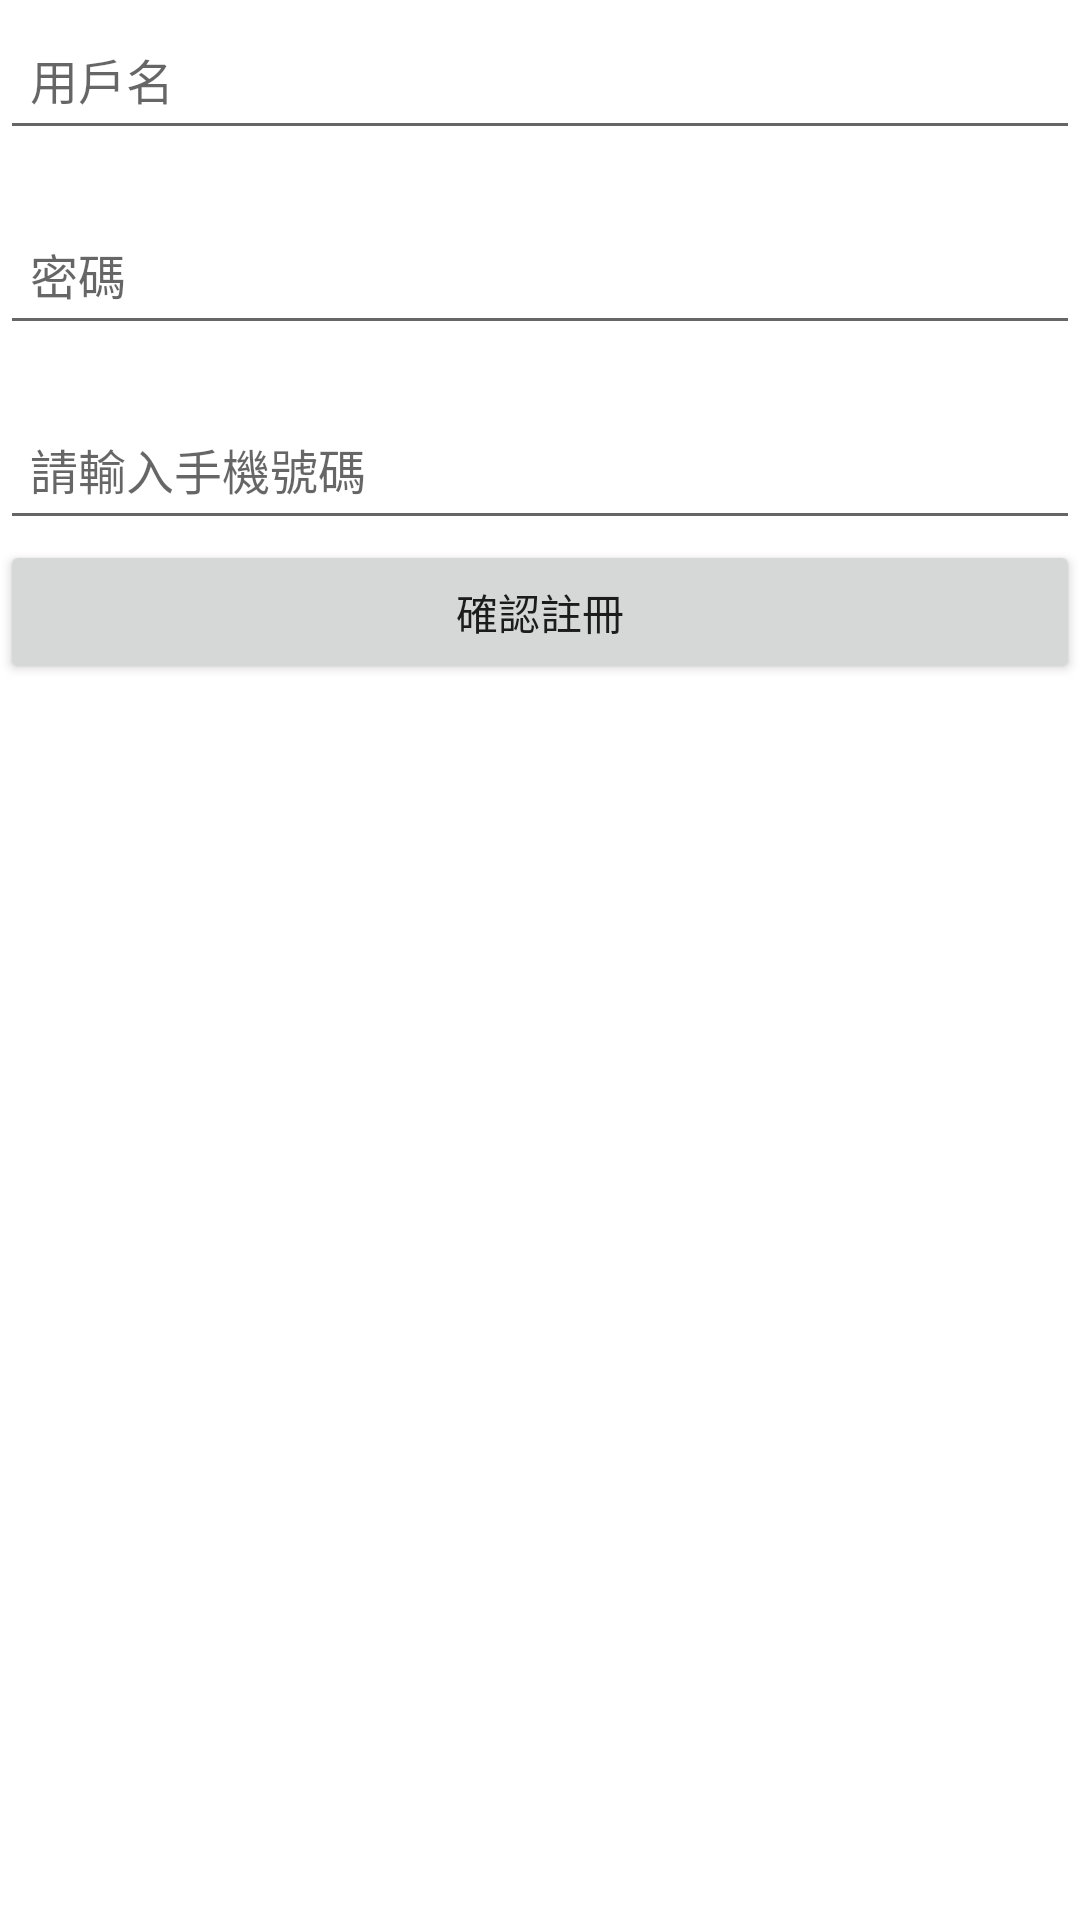

Here is an Android app screen rendered from its layout file. Give the layout XML and the strings, colors and styles it references.
<!-- AndroidManifest.xml: application theme Theme.ProvidenceUniversity -->
<!-- res/layout/activity_signinifo.xml -->
<?xml version="1.0" encoding="utf-8"?>
    <RelativeLayout xmlns:android="http://schemas.android.com/apk/res/android"
        xmlns:app="http://schemas.android.com/apk/res-auto"
        xmlns:tools="http://schemas.android.com/tools"
        android:layout_width="match_parent"
        android:layout_height="match_parent"
         tools:context=".signinifo">
        <EditText
            android:id="@+id/et_name"
            android:layout_width="match_parent"
            android:layout_height="50dp"
            android:hint="用戶名"
            android:paddingLeft="10dp"
            android:paddingRight="10dp"
            android:textColor="#FFAD33"
            android:textSize="16sp"/>

        <EditText
            android:id="@+id/et_pw"
            android:layout_width="match_parent"
            android:layout_height="50dp"
            android:layout_below="@+id/et_name"
            android:layout_marginTop="15dp"
            android:hint="密碼"
            android:inputType="textPassword"
            android:paddingLeft="10dp"
            android:paddingRight="10dp"
            android:textColor="#FFAD33"
            android:textSize="16sp"
            android:maxLines="1"
            android:drawablePadding="5dp"/>

        <EditText
            android:id="@+id/et_3"
            android:layout_width="match_parent"
            android:layout_height="50dp"
            android:layout_below="@+id/et_pw"
            android:layout_marginTop="15dp"
            android:hint="請輸入手機號碼"
            android:inputType="textPassword"
            android:paddingLeft="10dp"
            android:paddingRight="10dp"
            android:textColor="#FFAD33"
            android:textSize="16sp"
            android:maxLines="1"
            android:drawablePadding="5dp"/>
        <Button
            android:id="@+id/btn1"
            android:layout_width="match_parent"
            android:layout_height="wrap_content"
            android:layout_below="@id/et_3"
            android:text="確認註冊"
            />
    </RelativeLayout>
<!-- resources referenced by this layout -->
<resources>
  <style name="Theme.ProvidenceUniversity" parent="Theme.MaterialComponents.DayNight.DarkActionBar">
          
          <item name="colorPrimary">@color/purple_500</item>
          <item name="colorPrimaryVariant">@color/purple_700</item>
          <item name="colorOnPrimary">@color/white</item>
          
          <item name="colorSecondary">@color/teal_200</item>
          <item name="colorSecondaryVariant">@color/teal_700</item>
          <item name="colorOnSecondary">@color/black</item>
          
          <item name="android:statusBarColor" tools:targetApi="l">?attr/colorPrimaryVariant</item>
          
      </style>
  <!-- not gathered from this repository: default colours our renderer supplied (Android Studio template values) -->
  <color name="purple_500">#FF6200EE</color>
  <color name="purple_700">#FF3700B3</color>
  <color name="teal_200">#FF03DAC5</color>
  <color name="teal_700">#FF018786</color>
  <color name="black">#FF000000</color>
  <color name="white">#FFFFFFFF</color>
</resources>
